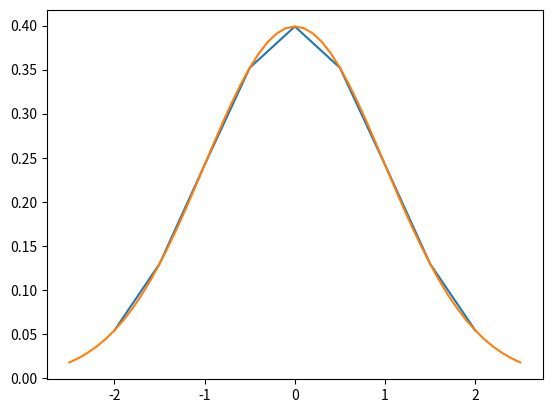

Here is the Python script that generated this plot:
"""
# Data Science
# Please run code snippets one at a time to understand what is happening.
# Snippet blocks are sectioned off with a line of ####################
"""

# Enter the following into the IPython console and press Enter
2 + 3
########################

# Highlight the following line and use CTRL+Enter to run the code.
5 + 7
########################

# Highlight the next 2 lines of code by selecting the line numbers and then press CTRL+Enter
import numpy as np
np.exp(-1**2 / 2) / np.sqrt(2 * np.pi)

########################

# Select the next 2 lines and press CTRL+Enter. What is displayed?
import os
os.getcwd()

########################

# Assign a value to an object
x = 2

# In computer science data types are very important, because the data type
# determines what you can do
# What type of variable is x?
type(x)

#########################
# Run the next 3 lines together.
y = np.exp(-x**2 / 2) / np.sqrt(2 * np.pi)
print(x)
print(y)

#########################
# Run each line one at a time.
# I want x and y to be many values not just a single value
x = np.array([-2, -1.5, -1, -.5, 0, .5, 1, 1.5, 2])
# How many values are in x? Look at the variable explorer.

# In computer languages types are very important
# What type of variable is x now?
type(x)

# What kind of data is in x?
x.dtype

y = np.exp(-x**2 / 2) / np.sqrt(2 * np.pi)

#What type of variable is y?
type(y)

# what kind of data is in y?
y.dtype

# Run the next 2 lines together.
print(x)
print(y)
##########################
# Let's create a first graph.
# Run the next 2 lines together.
import matplotlib.pyplot as plt
plt.plot(x, y)

# Run each line one at a time.
x = np.arange(start=-2.5, stop=2.6, step=0.1)
type(x)

x.dtype

y = np.exp(-x**2 / 2) / np.sqrt(2 * np.pi)

plt.plot(x, y)
plt.show()
###########################
# How many values are in x? Write a command to show the values.


###########################